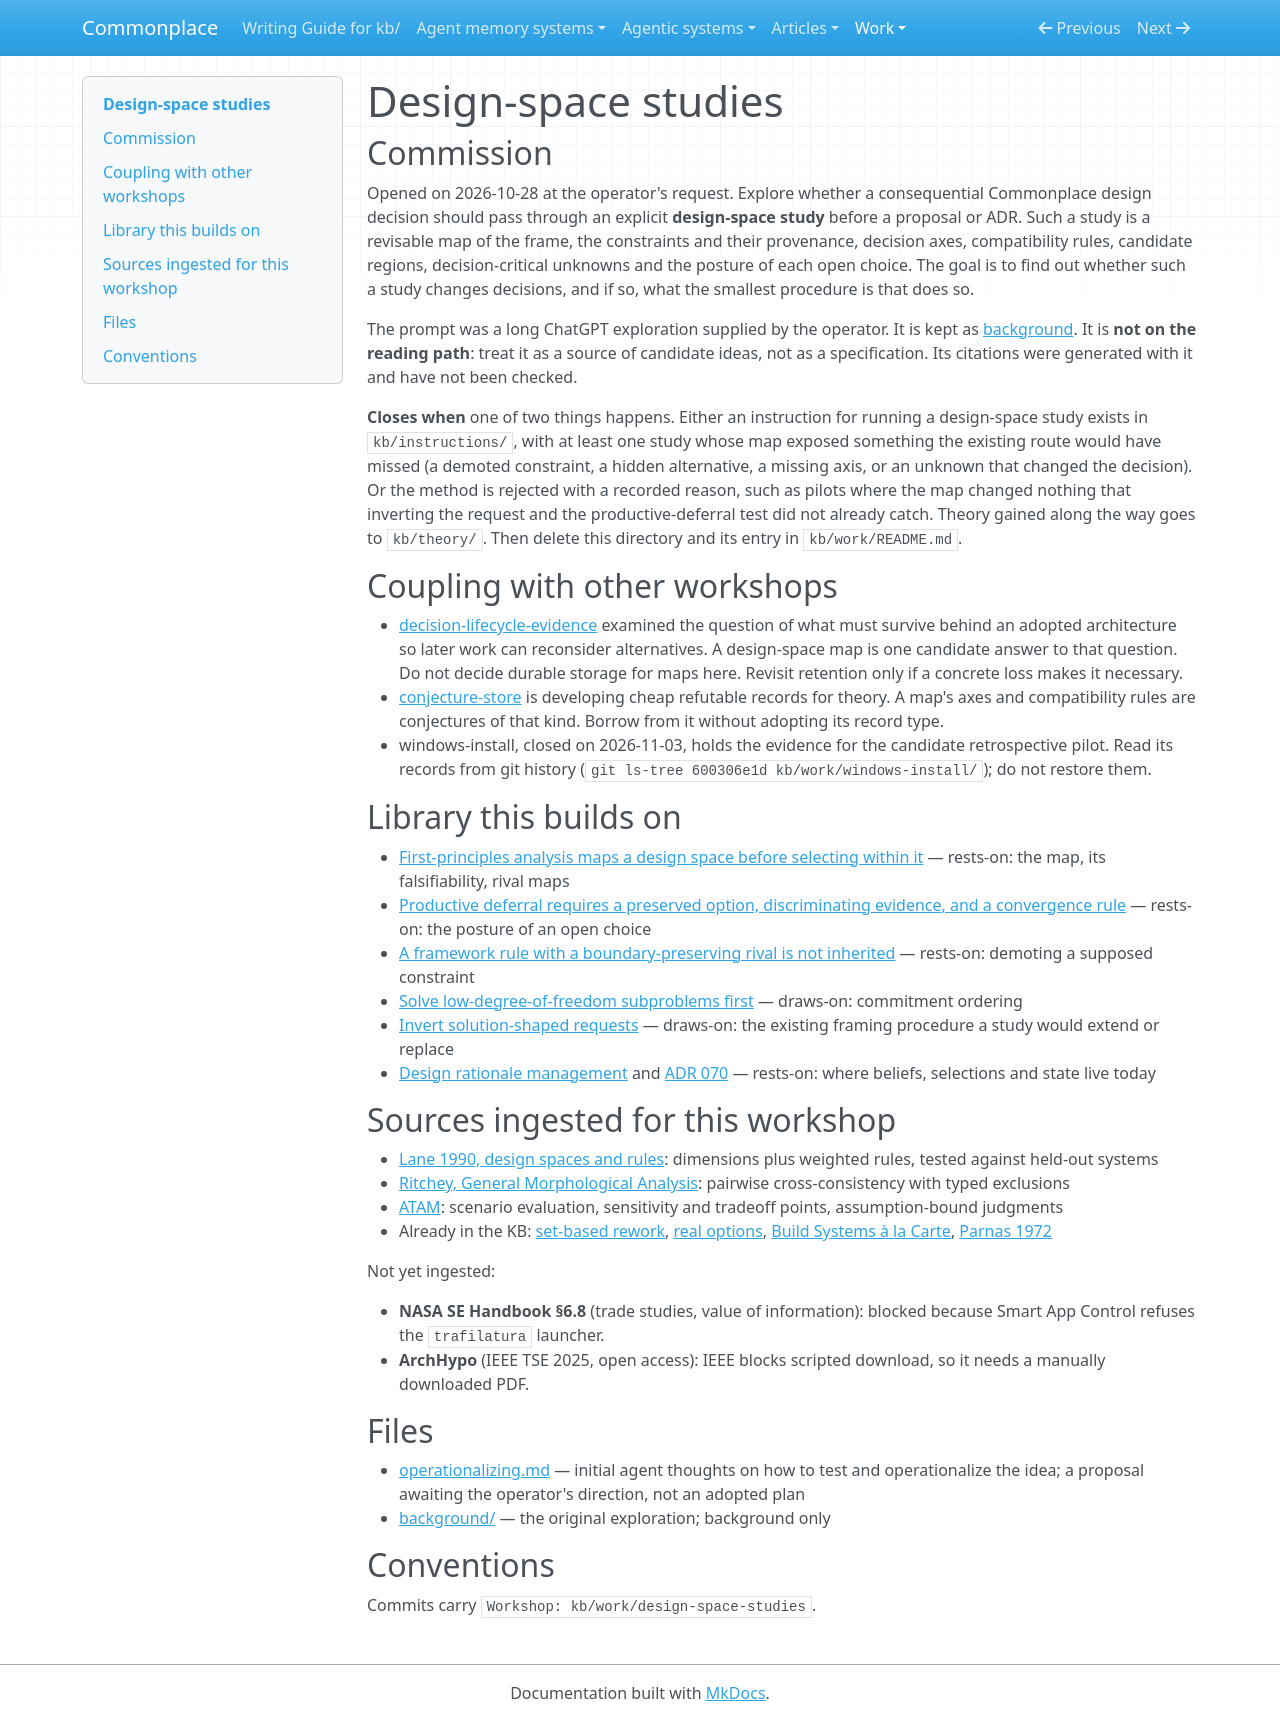

repository: zby/commonplace · page: work/design-space-studies/index.html · generator: mkdocs

# Design-space studies

## Commission

Opened on 2026-10-28 at the operator's request. Explore whether a consequential
Commonplace design decision should pass through an explicit **design-space
study** before a proposal or ADR. Such a study is a revisable map of the frame,
the constraints and their provenance, decision axes, compatibility rules,
candidate regions, decision-critical unknowns and the posture of each open
choice. The goal is to find out whether such a study changes decisions, and if
so, what the smallest procedure is that does so.

The prompt was a long ChatGPT exploration supplied by the operator. It is kept
as [background](./background/initial-llm-exploration-2026-10-28.md). It is
**not on the reading path**: treat it as a source of candidate ideas, not as a
specification. Its citations were generated with it and have not been checked.

**Closes when** one of two things happens. Either an instruction for running a
design-space study exists in `kb/instructions/`, with at least one study whose
map exposed something the existing route would have missed (a demoted
constraint, a hidden alternative, a missing axis, or an unknown that changed
the decision). Or the method is rejected with a recorded reason, such as
pilots where the map changed nothing that inverting the request and the
productive-deferral test did not already catch. Theory gained along the way
goes to `kb/theory/`. Then delete this directory and its entry in
`kb/work/README.md`.

## Coupling with other workshops

- [decision-lifecycle-evidence](https://github.com/zby/commonplace/blob/142bff37aeaf7728a0c5cf9f3cd1c225598ba565/kb/work/decision-lifecycle-evidence/README.md) examined
  the question of what must survive behind an adopted architecture so later
  work can reconsider alternatives. A design-space map is one candidate answer
  to that question. Do not decide durable storage for maps here. Revisit retention only if a concrete loss makes it necessary.
- [conjecture-store](../conjecture-store/README.md) is developing cheap
  refutable records for theory. A map's axes and compatibility rules are
  conjectures of that kind. Borrow from it without adopting its record type.
- windows-install, closed on 2026-11-03, holds the evidence for the
  candidate retrospective pilot. Read its records from git history
  (`git ls-tree 600306e1d kb/work/windows-install/`); do not restore them.

## Library this builds on

- [First-principles analysis maps a design space before selecting within it](../../theory/first-principles-analysis-maps-design-space-before-selection.md) — rests-on: the map, its falsifiability, rival maps
- [Productive deferral requires a preserved option, discriminating evidence, and a convergence rule](../../theory/productive-deferral-requires-option-evidence-and-convergence.md) — rests-on: the posture of an open choice
- [A framework rule with a boundary-preserving rival is not inherited](../../theory/a-framework-rule-with-a-boundary-preserving-rival-is-not-inherited.md) — rests-on: demoting a supposed constraint
- [Solve low-degree-of-freedom subproblems first](../../theory/solve-low-degree-of-freedom-subproblems-first-to-avoid-blocking.md) — draws-on: commitment ordering
- [Invert solution-shaped requests](../../instructions/invert-solution-shaped-requests.md) — draws-on: the existing framing procedure a study would extend or replace
- [Design rationale management](../../reference/design-rationale-management.md) and [ADR 070](../../reference/adr/070-notes-bind-choices-reference-records-selections-and-state.md) — rests-on: where beliefs, selections and state live today

## Sources ingested for this workshop

- [Lane 1990, design spaces and rules](../../sources/lane-1990-design-spaces-and-rules.ingest.md): dimensions plus weighted rules, tested against held-out systems
- [Ritchey, General Morphological Analysis](../../sources/ritchey-general-morphological-analysis.ingest.md): pairwise cross-consistency with typed exclusions
- [ATAM](../../sources/kazman-2000-atam-architecture-evaluation.ingest.md): scenario evaluation, sensitivity and tradeoff points, assumption-bound judgments
- Already in the KB: [set-based rework](../../sources/kennedy-sobek-kennedy-set-based-rework.ingest.md), [real options](../../sources/pindyck-irreversibility-uncertainty-investment.ingest.md), [Build Systems à la Carte](../../sources/build-systems-a-la-carte.ingest.md), [Parnas 1972](../../sources/parnas-1972-criteria-decomposing-systems-modules.ingest.md)

Not yet ingested:

- **NASA SE Handbook §6.8** (trade studies, value of information): blocked because Smart App Control refuses the `trafilatura` launcher.
- **ArchHypo** (IEEE TSE 2025, open access): IEEE blocks scripted download, so it needs a manually downloaded PDF.

## Files

- [operationalizing.md](./operationalizing.md) — initial agent thoughts on how to test and operationalize the idea; a proposal awaiting the operator's direction, not an adopted plan
- [background/](./background/) — the original exploration; background only

## Conventions

Commits carry `Workshop: kb/work/design-space-studies`.
